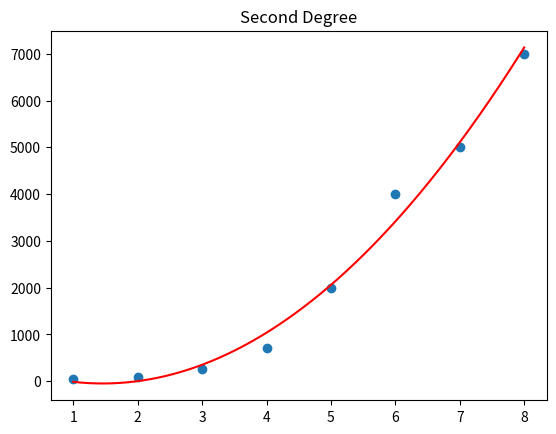
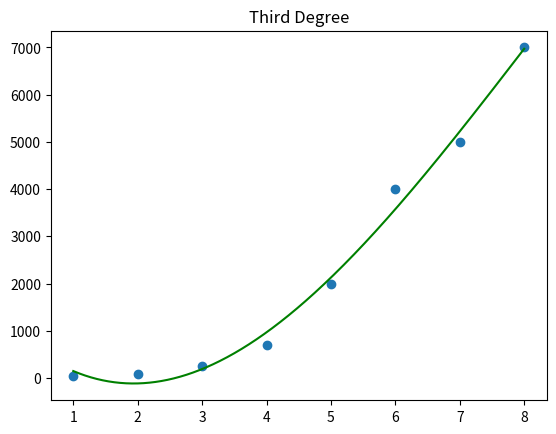
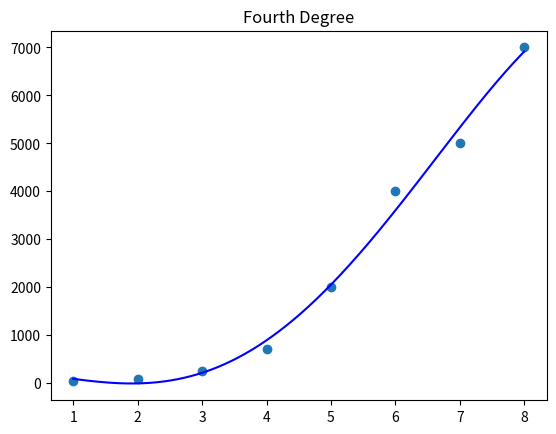
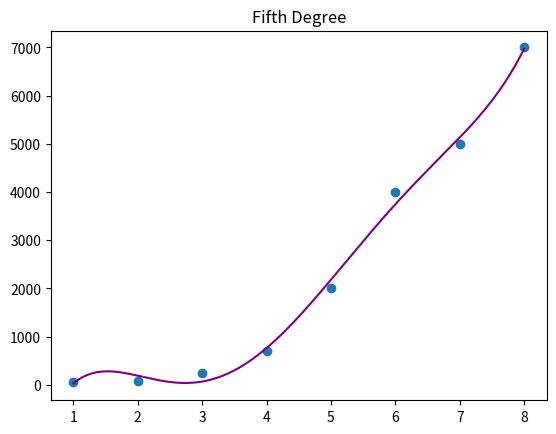

Python code for these plots, in order:
import numpy as np
import matplotlib.pyplot as plt
from scipy.optimize import curve_fit
import random as rnd

def main():
    problem2()
    problem4()
    problem5()

def problem2():
    x = np.array([1, 2, 3, 4, 5, 6, 7, 8])
    y = np.array([50, 80, 250, 700, 2000, 3999, 5000, 7000])
    plyFit2(x, y)
    PlyFit3(x, y)
    PlyFit4(x, y)
    PlyFit5(x, y)

def plyFit2(x, y):
    plt.scatter(x, y)
    popt, pcov = curve_fit(second_degree_poly, x, y)
    c = x
    x = np.linspace(1, 8, 1000)
    plt.plot(x, second_degree_poly(x, *popt), 'r-')
    plt.title('Second Degree')
    plt.show()
    plt.figure()
    print("===Second Degree Polynomial===")
    for i in range(len(popt)):
        print("Coef: {} = {}".format(i+1, popt[i]))
    # https://stackoverflow.com/questions/19189362/getting-the-r-squared-value-using-curve-fit 
    ss_res = np.sum((y - second_degree_poly(c, *popt))**2)
    ss_tot = np.sum((y - np.mean(y))**2)
    r_squared = 1 - (ss_res / ss_tot)
    print("R squared: {}".format(r_squared))

def PlyFit3(x, y):
    plt.scatter(x, y)
    popt, pcov = curve_fit(third_degree_poly, x, y)
    c = x
    x = np.linspace(1, 8, 1000)
    plt.plot(x, third_degree_poly(x, *popt), 'g-')
    plt.title('Third Degree')
    plt.show()
    plt.figure()
    print("===Third Degree Polynomial===")
    for i in range(len(popt)):
        print("Coef: {} = {}".format(i+1, popt[i]))
    ss_res = np.sum((y - third_degree_poly(c, *popt))**3)
    ss_tot = np.sum((y - np.mean(y))**3)
    r_squared = 1 - (ss_res / ss_tot)
    print("R squared: {}".format(r_squared))

def PlyFit4(x, y):
    plt.scatter(x, y)
    popt, pcov = curve_fit(fourth_degree_poly, x, y)
    c = x
    x = np.linspace(1, 8, 1000)
    plt.plot(x, fourth_degree_poly(x, *popt), 'b-')
    plt.title('Fourth Degree')
    plt.show()
    plt.figure()
    print("===Fourth Degree Polynomial===")
    for i in range(len(popt)):
        print("Coef: {} = {}".format(i+1, popt[i]))
    ss_res = np.sum((y - fourth_degree_poly(c, *popt))**4)
    ss_tot = np.sum((y - np.mean(y))**4)
    r_squared = 1 - (ss_res / ss_tot)
    print("R squared: {}".format(r_squared))

def PlyFit5(x, y):
    plt.scatter(x, y)
    popt, pcov = curve_fit(fifth_degree_poly, x, y)
    c = x
    x = np.linspace(1, 8, 1000)
    plt.plot(x, fifth_degree_poly(x, *popt), 'purple')
    plt.title('Fifth Degree')
    plt.show()
    plt.figure()
    print("===Fifth Degree Polynomial===")
    for i in range(len(popt)):
        print("Coef: {} = {}".format(i+1, popt[i]))
    ss_res = np.sum((y - fifth_degree_poly(c, *popt))**5)
    ss_tot = np.sum((y - np.mean(y))**5)
    r_squared = 1 - (ss_res / ss_tot)
    print("R squared: {}".format(r_squared))

def second_degree_poly(x, a, b, c):
    return a*x**2+b*x+c

def third_degree_poly(x, a, b, c, d):
    return a*x**3+b*x**2+c*x+d

def fourth_degree_poly(x, a, b, c, d, e):
    return a*x**4+b*x**3+c*x**2+d*x+e

def fifth_degree_poly(x, a, b, c, d, e, f):
    return a*x**5+b*x**4+c*x**3+d*x**2+e*x+f

def problem4():
    # components ABC are series
    A = 0.98
    B = 0.97
    C = 0.96
    # components DE are parallel
    D = 0.95
    E = 0.94
    # components FG are parallel
    F = 0.93
    G = 0.92

    # first compute the parallel components
    par_1 = 1 - ((1 - D) * (1 - E))
    par_2 = 1 - ((1 - F) * (1 - G))
    print("D and E reliability: {:.3f}%\tF and G reliability: {:.3f}%".format(par_1, par_2))

    # compute the whole system with the series components
    complete_system = A * B * C * par_1 * par_2
    print("System reliability without component H: {:.3f}%".format(complete_system))

    # Now compute the mystery component H
    H = 0.8 / complete_system
    print("The reliability of component H must be {:.3f}%".format(H))

def problem5():
    # this is the monty hall problem. The statistics for the problem basically
    # come down to if you switch you have a 2/3 chance of winning and if you
    # stay with your original guess you have a 1/3 chance of winning. We know
    # if contestants 1 - 5 are selected it is a 1/3 chance the prize was chosen.
    # if contestant 6 was chosen, the chance is 2/3.

    # Constant variable for number of simulations so if you want to change the
    # number of times it runs, just change this one variable
    SIM_NUM = 1000
    attempts = []
    results = []
    prize_counter = 0

    # the 2's and 1's being appended to the list act as the ratio of the chance
    # so 2 means 2 out of 3 chance and 1 means 1 out of 3 chance
    for i in range(SIM_NUM):
        if rnd.randint(1, 6) == 6:
            attempts.append(2)
        else:
            attempts.append(1)
    
    # So we randomly make a number from 1 to 3. This is equivalent to choosing
    # one of the 3 doors to have the prize. We then see if the randomly generated
    # integer is greater than the value at the attempt index. 2 and 3 will be greater
    # than 1 66% of the time, which is the 1/3 chance. The other option 2 will be 
    # greater than the random integer only 33% of the time, which is the 2/3 chance.
    # So finally based on if the correct door was chosen or not, we assign a 
    # Binary true or false to a list of results 
    for j in attempts:
        if rnd.randint(1, 3) > j:
            results.append(False)
        else:
            results.append(True)
    
    # count up all the correct guesses
    for r in results:
        if r == True:
            prize_counter += 1

    final_odds = prize_counter / SIM_NUM
    print("The final odds are {}".format(final_odds))


if __name__ == '__main__':
    main()